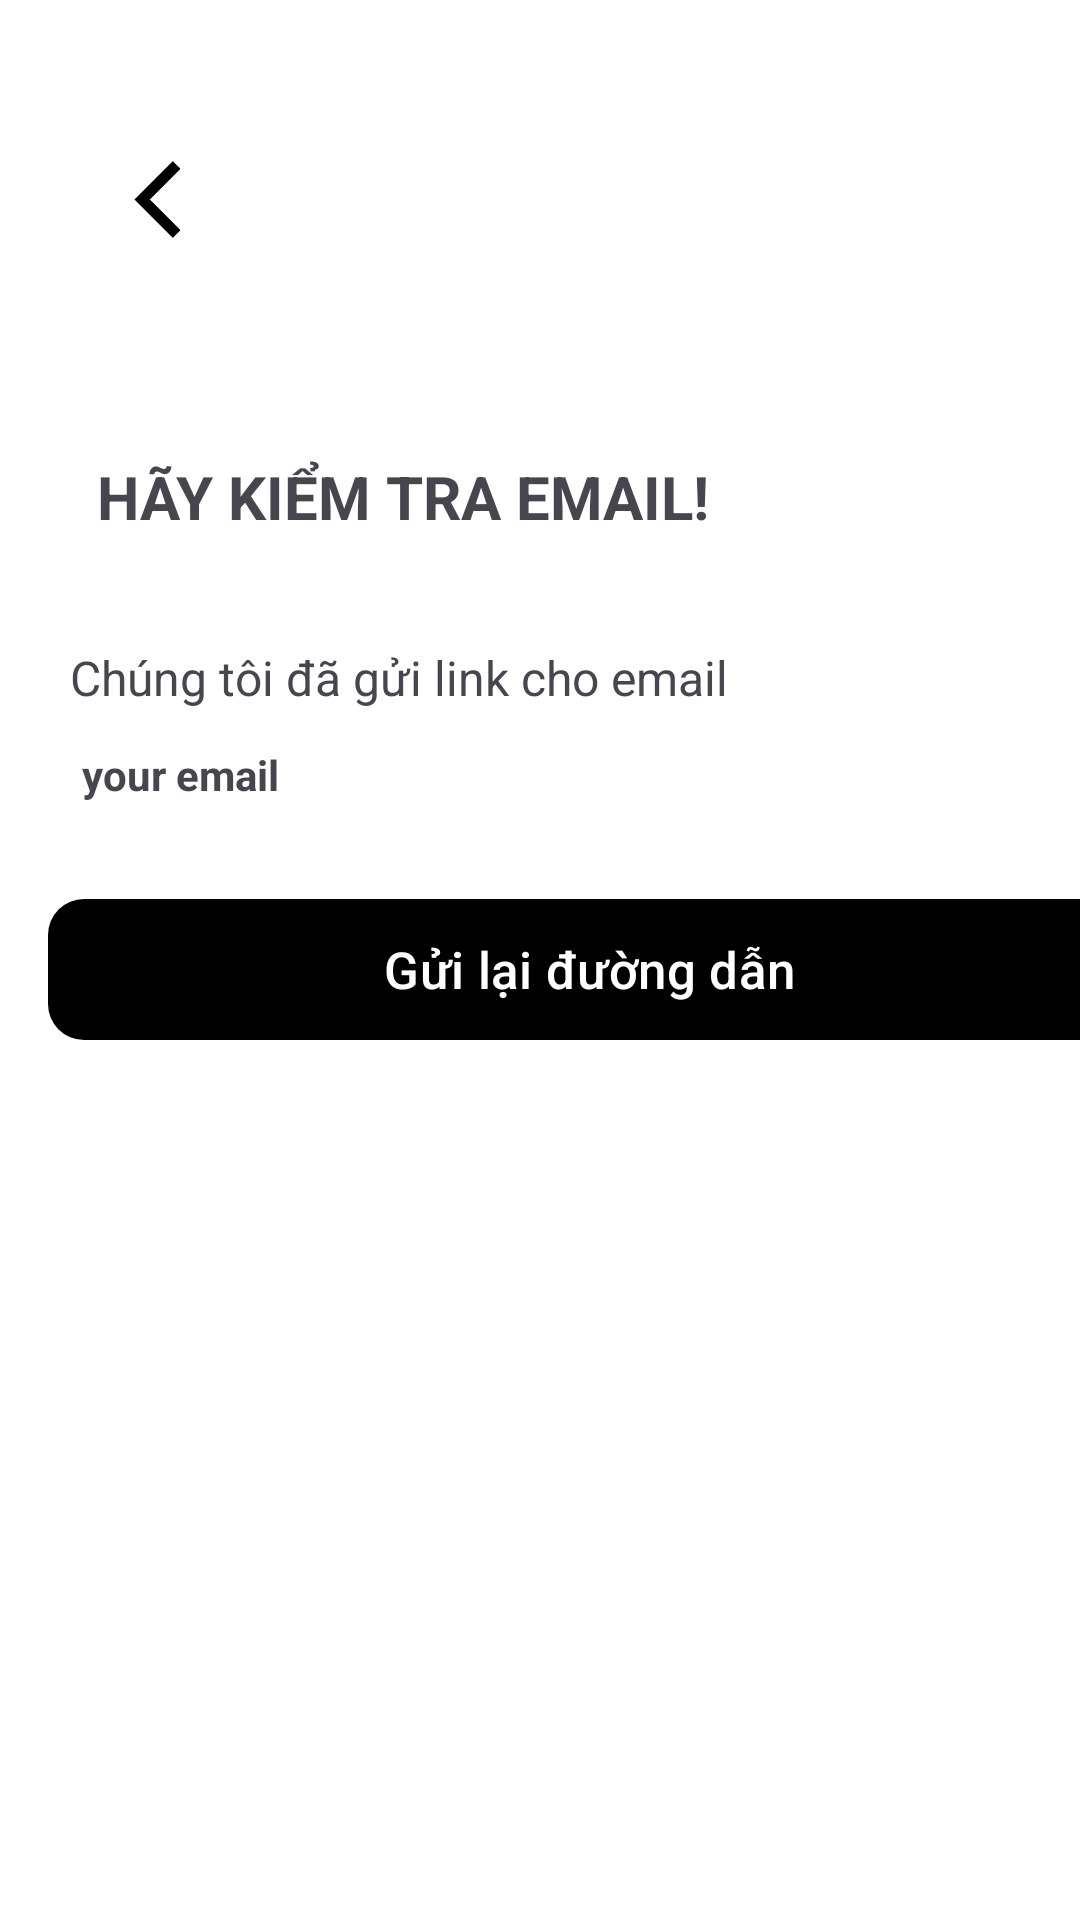

Android layout source for this screen:
<!-- AndroidManifest.xml: application theme Theme.TLUProjectExpo -->
<!-- res/layout/check_email.xml -->
<?xml version="1.0" encoding="utf-8"?>
<androidx.constraintlayout.widget.ConstraintLayout xmlns:android="http://schemas.android.com/apk/res/android"
    xmlns:app="http://schemas.android.com/apk/res-auto"
    xmlns:tools="http://schemas.android.com/tools"
    android:id="@+id/textView1"
    android:layout_width="match_parent"
    android:layout_height="match_parent"
    android:background="#FFFFFF">

    <ImageView
        android:id="@+id/imageView2"
        android:layout_width="41dp"
        android:layout_height="45dp"
        android:layout_marginStart="32dp"
        android:layout_marginTop="44dp"
        app:layout_constraintStart_toStartOf="parent"
        app:layout_constraintTop_toTopOf="parent"
        app:srcCompat="@drawable/arrow_back" />

    <TextView
        android:id="@+id/textView9"
        android:layout_width="wrap_content"
        android:layout_height="wrap_content"
        android:textSize="20dp"
        android:textStyle="bold"
        android:layout_marginTop="152dp"
        android:text="HÃY KIỂM TRA EMAIL!"
        app:layout_constraintEnd_toEndOf="parent"
        app:layout_constraintHorizontal_bias="0.207"
        app:layout_constraintStart_toStartOf="parent"
        app:layout_constraintTop_toTopOf="parent" />


    <TextView
        android:id="@+id/textView10"
        android:layout_width="wrap_content"
        android:layout_height="wrap_content"
        android:layout_marginTop="36dp"
        android:text="Chúng tôi đã gửi link cho email"
        android:textSize="16dp"
        app:layout_constraintEnd_toEndOf="parent"
        app:layout_constraintHorizontal_bias="0.165"
        app:layout_constraintStart_toStartOf="parent"
        app:layout_constraintTop_toBottomOf="@+id/textView9" />

    <TextView
        android:id="@+id/txtYourEmail"
        android:layout_width="wrap_content"
        android:layout_height="wrap_content"
        android:layout_marginTop="12dp"
        android:text="your email"
        android:textStyle="bold"
        app:layout_constraintEnd_toEndOf="parent"
        app:layout_constraintHorizontal_bias="0.093"
        app:layout_constraintStart_toStartOf="parent"
        app:layout_constraintTop_toBottomOf="@+id/textView10" />

    <com.google.android.material.button.MaterialButton
        android:id="@+id/btnVerifyEmail"
        android:layout_width="361dp"
        android:layout_height="55dp"
        android:layout_marginStart="16dp"
        android:layout_marginTop="28dp"
        android:text="Gửi lại đường dẫn"
        android:textColor="@android:color/white"
        android:textSize="17sp"
        app:backgroundTint="@color/black"
        app:cornerRadius="12dp"
        app:layout_constraintStart_toStartOf="parent"
        app:layout_constraintTop_toBottomOf="@+id/txtYourEmail"
        app:strokeWidth="0dp" />

</androidx.constraintlayout.widget.ConstraintLayout>
<!-- resources referenced by this layout -->
<resources>
  <color name="black">#000000</color>
  <!-- drawable arrow_back: png bitmap (drawable, 760 bytes) -->
  <style name="Theme.TLUProjectExpo" parent="Base.Theme.TLUProjectExpo" />
  <style name="Base.Theme.TLUProjectExpo" parent="Theme.Material3.DayNight.NoActionBar">
          <item name="android:textCursorDrawable">@drawable/custom_cursor</item>
      </style>
  <!-- drawable custom_cursor (drawable) -->
  <?xml version="1.0" encoding="utf-8"?>
  <shape xmlns:android="http://schemas.android.com/apk/res/android"
      android:shape="rectangle">
  
      
      <size android:width="2dp" />
  
      
      <solid android:color="@android:color/black" />
  
  </shape>
</resources>
